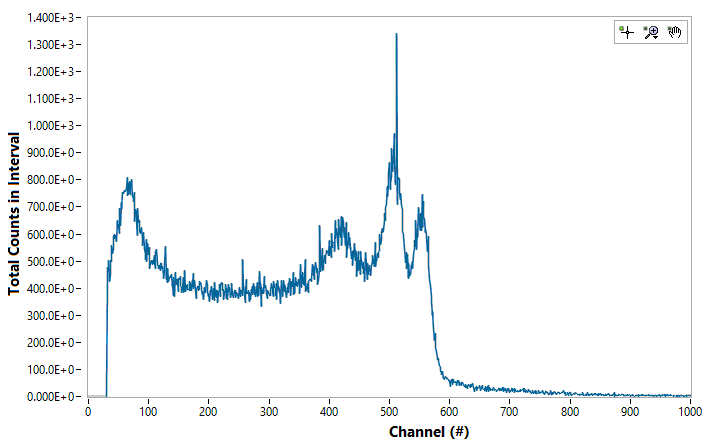

Data behind this chart, as committed beside it:
Channel#, Photon Energy (keV), Intenisty (ct)
0, 0, 0
1, 0, 0
2, 0, 0
3, 0, 0
4, 0, 0
5, 0, 0
6, 0, 0
7, 0, 0
8, 0, 0
9, 0, 0
10, 0, 0
11, 0, 0
12, 0, 0
13, 0, 0
14, 0, 0
15, 0, 0
16, 0, 0
17, 0, 0
18, 0, 0
19, 0, 0
20, 0, 0
21, 0, 0
22, 0, 0
23, 0, 0
24, 0, 0
25, 0, 0
26, 0, 0
27, 0, 0
28, 0, 0
29, 0, 0
30, 0, 0
31, 0, 430
32, 0, 477
33, 0, 466
34, 0, 502
35, 0, 427
36, 0, 454
37, 0, 505
38, 0, 499
39, 0, 559
40, 0, 527
41, 0, 548
42, 0, 591
43, 0, 599
44, 0, 584
45, 0, 599
46, 0, 573
47, 0, 573
48, 0, 654
49, 0, 630
50, 0, 640
51, 0, 601
52, 0, 696
53, 0, 634
54, 0, 719
55, 0, 694
56, 0, 754
57, 0, 755
58, 0, 752
59, 0, 766
... 4,036 more rows
